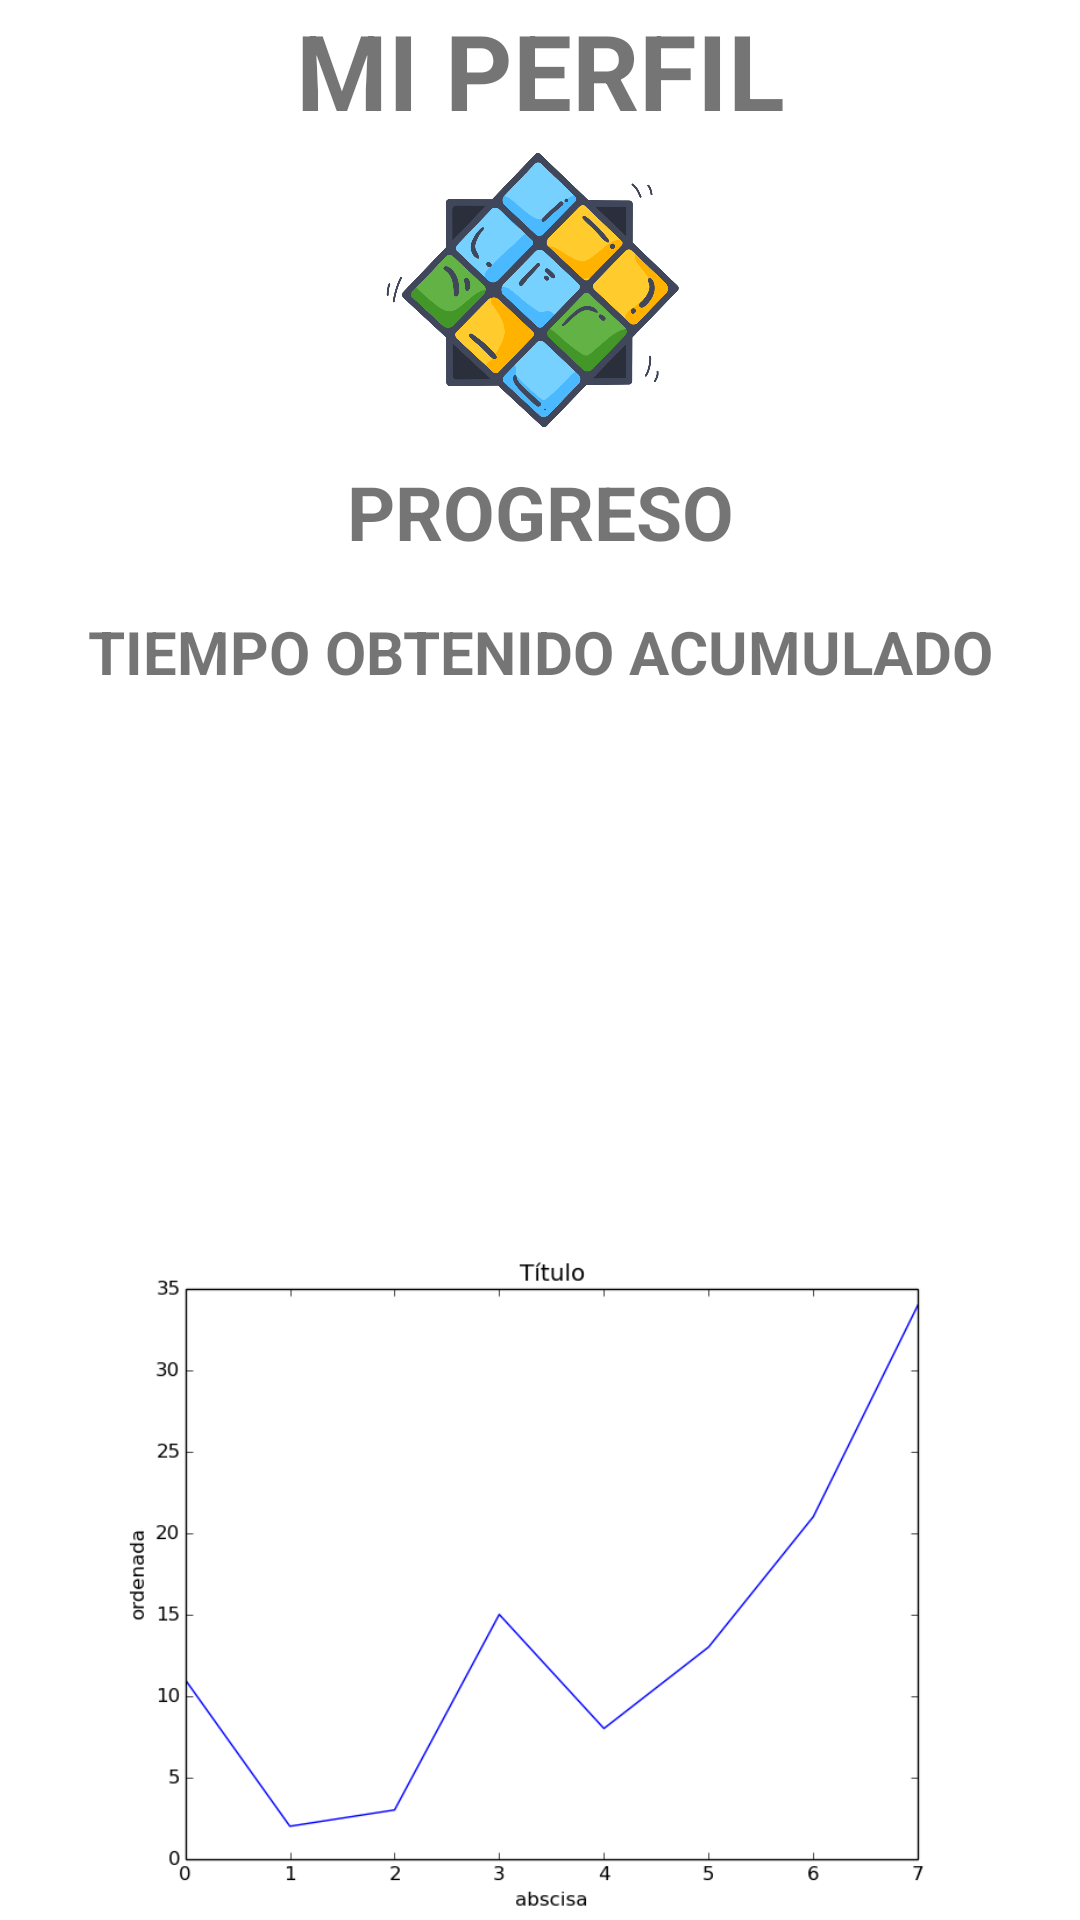

Here is an Android app screen rendered from its layout file. Give the layout XML and the strings, colors and styles it references.
<!-- AndroidManifest.xml: application theme Theme.Rubix -->
<!-- res/layout/activity_profile.xml -->
<?xml version="1.0" encoding="utf-8"?>
<androidx.constraintlayout.widget.ConstraintLayout xmlns:android="http://schemas.android.com/apk/res/android"
    xmlns:app="http://schemas.android.com/apk/res-auto"
    xmlns:tools="http://schemas.android.com/tools"
    android:layout_width="match_parent"
    android:layout_height="match_parent"
    tools:context=".Profile">
    <LinearLayout
        android:layout_width="match_parent"
        android:layout_height="match_parent"
        android:orientation="vertical"
        tools:layout_editor_absoluteX="8dp"
        tools:layout_editor_absoluteY="8dp">

        <TextView
            android:id="@+id/title"
            android:layout_width="match_parent"
            android:layout_height="wrap_content"
            android:text="MI PERFIL"
            android:textAlignment="center"
            android:textSize="35sp"
            android:textStyle="bold" />

        <ImageView
            android:id="@+id/foto1"
            android:layout_width="218dp"
            android:layout_height="107dp"
            android:layout_gravity="center_horizontal"
            android:src="@drawable/logo" />

        <TextView
            android:id="@+id/encabezado1"
            android:layout_width="match_parent"
            android:layout_height="50dp"
            android:text="PROGRESO"
            android:textAlignment="center"
            android:textSize="25sp"
            android:textStyle="bold" />

        <TextView
            android:id="@+id/encabezado2"
            android:layout_width="match_parent"
            android:layout_height="50dp"
            android:text="TIEMPO OBTENIDO ACUMULADO"
            android:textAlignment="center"
            android:textSize="20sp"
            android:textStyle="bold" />

        <TextView
            android:id="@+id/tobtenido1"
            android:layout_width="match_parent"
            android:layout_height="103dp"
            android:textSize="20sp"
            android:textStyle="bold" />

        <ImageView
            android:id="@+id/foto2"
            android:layout_width="315dp"
            android:layout_height="336dp"
            android:layout_gravity="center_horizontal"
            android:src="@drawable/grafico" />


    </LinearLayout>

</androidx.constraintlayout.widget.ConstraintLayout>
<!-- resources referenced by this layout -->
<resources>
  <!-- drawable grafico: png bitmap (drawable-v24, 23855 bytes) -->
  <!-- drawable logo: png bitmap (drawable, 139462 bytes) -->
  <style name="Theme.Rubix" parent="Theme.MaterialComponents.DayNight.DarkActionBar">
          
          <item name="colorPrimary">@color/purple_500</item>
          <item name="colorPrimaryVariant">@color/purple_700</item>
          <item name="colorOnPrimary">@color/white</item>
          
          <item name="colorSecondary">@color/teal_200</item>
          <item name="colorSecondaryVariant">@color/teal_700</item>
          <item name="colorOnSecondary">@color/black</item>
          
          <item name="android:statusBarColor" tools:targetApi="l">?attr/colorPrimaryVariant</item>
          
      </style>
  <!-- not gathered from this repository: default colours our renderer supplied (Android Studio template values) -->
  <color name="purple_500">#FF6200EE</color>
  <color name="purple_700">#FF3700B3</color>
  <color name="teal_200">#FF03DAC5</color>
  <color name="teal_700">#FF018786</color>
  <color name="black">#FF000000</color>
  <color name="white">#FFFFFFFF</color>
</resources>
